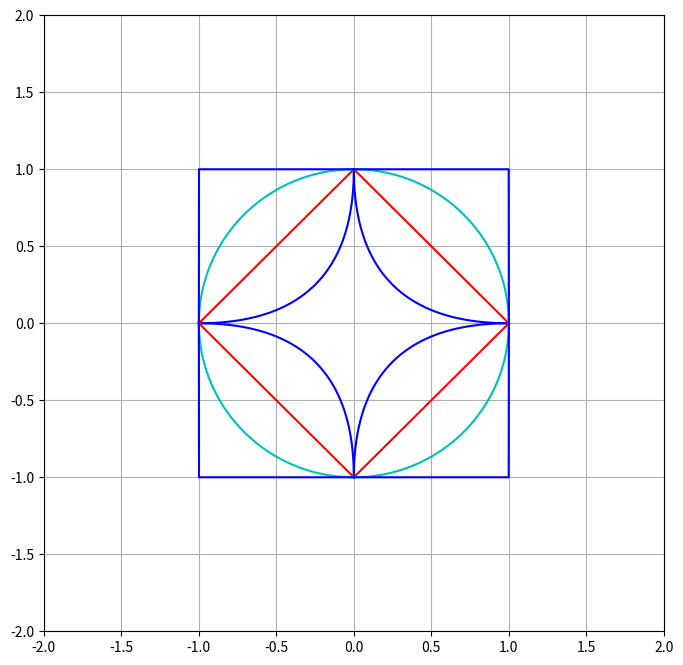

The matplotlib source for this figure:
# -*- coding: utf-8 -*-
"""
Spyder Editor

This is a temporary script file.
"""
#%%
import matplotlib.pyplot as plt
from matplotlib import animation
import numpy as np
import math
from mpl_toolkits.mplot3d import Axes3D

def p_value(x,p):
    return np.power((1-np.power(x,p)),1/p)

def p3_value(X,Y,p):
    z0 = 1-np.power(X,p)-np.power(Y,p)
    z0[z0<0] = 0
    z1 = np.where(z0 > 0, np.power(z0,1/p), 0)
    return z1


class Paint_F(object):
    def __init__(self,dimention):
        self.dimention = dimention
    
    
    def paint(self):
        p = self.dimention
        if p==2:
            self.norm_2d()
        else:
            self.norm_3d()
    def norm_2d(self):
        plt.figure(figsize = (8,8))
        x_05 = np.linspace(0,1,1000)
        z = p_value(x_05,0.5)
        plt.plot(x_05,p_value(x_05,0.5),color = 'b')
        plt.plot(x_05,-p_value(x_05,0.5),color = 'b')
        plt.plot(-x_05,p_value(x_05,0.5),color = 'b')
        plt.plot(-x_05,-p_value(x_05,0.5),color = 'b')
        plt.plot(x_05,p_value(x_05,1),color = 'r')
        plt.plot(x_05,-p_value(x_05,1),color = 'r')
        plt.plot(-x_05,p_value(x_05,1),color = 'r')
        plt.plot(-x_05,-p_value(x_05,1),color = 'r')        
        plt.plot(x_05,p_value(x_05,2),color = 'c')
        plt.plot(x_05,-p_value(x_05,2),color = 'c')
        plt.plot(-x_05,p_value(x_05,2),color = 'c')
        plt.plot(-x_05,-p_value(x_05,2),color = 'c')
        plt.plot(x_05,p_value(x_05,1000000),color = 'b') # to simulate infinity
        plt.plot(x_05,-p_value(x_05,1000000),color = 'b')
        plt.plot(-x_05,p_value(x_05,1000000),color = 'b')
        plt.plot(-x_05,-p_value(x_05,1000000),color = 'b')        
        plt.ylim(-2, 2)
        plt.xlim(-2, 2)
        plt.grid(True)
        plt.show()
        
    def self_plot_k(self,p):
        fig = plt.figure(figsize = (8,8)) 
#        plt.subplot(2,2,1)
        ax = Axes3D(fig)
        x_3 = np.linspace(0,1,100)
        y_3 = np.linspace(0,1,100)
        X_3, Y_3 = np.meshgrid(x_3, y_3)
        
        #Z_3 = p3_value(X_3,Y_3,1)
        z2 = p3_value(X_3,Y_3,p)
        ax.plot_surface(X_3, Y_3, z2, rstride=1, cstride=1, cmap='bone')
        ax.plot_surface(X_3, Y_3, -z2 , rstride=1, cstride=1, cmap='bone')
        ax.plot_surface(X_3, -Y_3, z2 , rstride=1, cstride=1, cmap='bone')
        ax.plot_surface(X_3, -Y_3, -z2 , rstride=1, cstride=1, cmap='bone')
        ax.plot_surface(-X_3, Y_3, z2 , rstride=1, cstride=1, cmap='bone')
        ax.plot_surface(-X_3, Y_3, -z2 , rstride=1, cstride=1, cmap='bone')
        ax.plot_surface(-X_3, -Y_3, z2 , rstride=1, cstride=1, cmap='bone')
        ax.plot_surface(-X_3, -Y_3, -z2 , rstride=1, cstride=1, cmap='bone')
        ax.title.set_text(("Norm "+str(p)))
    
    
    def norm_3d(self):
        self.self_plot_k(2)
        self.self_plot_k(1)
        self.self_plot_k(0.5)
        self.self_plot_k(1000000)
#        plt.subplot(2,2,2)
#        z1 = p3_value(X_3,Y_3,1)
#        ax.plot_surface(X_3, Y_3, z1, rstride=1, cstride=1, cmap='bone')
#        ax.plot_surface(X_3, Y_3, -z1 , rstride=1, cstride=1, cmap='bone')
#        ax.plot_surface(X_3, -Y_3, z1 , rstride=1, cstride=1, cmap='bone')
#        ax.plot_surface(X_3, -Y_3, -z1 , rstride=1, cstride=1, cmap='bone')
#        ax.plot_surface(-X_3, Y_3, z1 , rstride=1, cstride=1, cmap='bone')
#        ax.plot_surface(-X_3, Y_3, -z1 , rstride=1, cstride=1, cmap='bone')
#        ax.plot_surface(-X_3, -Y_3, z1 , rstride=1, cstride=1, cmap='bone')
#        ax.plot_surface(-X_3, -Y_3, -z1 , rstride=1, cstride=1, cmap='bone')
#        plt.plot(x,p_value(x_05_1,0.5),color = 'b')
#        plt.plot(x_05,-p_value(x_05_1,0.5),color = 'b')
#        plt.plot(-x_05,p_value(x_05_1,0.5),color = 'b')
#        plt.plot(-x_05,-p_value(x_05_1,0.5),color = 'b')
#        plt.plot(x_05,p_value(x_05_1,1),color = 'r')
#        plt.plot(x_05,-p_value(x_05_1,1),color = 'r')
#        plt.plot(-x_05,p_value(x_05_1,1),color = 'r')
#        plt.plot(-x_05,-p_value(x_05_1,1),color = 'r')        
#        plt.plot(x_05,p_value(x_05_1,2),color = 'c')
#        plt.plot(x_05,-p_value(x_05_1,2),color = 'c')
#        plt.plot(-x_05,p_value(x_05_1,2),color = 'c')
#        plt.plot(-x_05,-p_value(x_05_1,2),color = 'c')
#        plt.plot(x_05,p_value(x_05_1,10000),color = 'b') # to simulate infinity
#        plt.plot(x_05,-p_value(x_05_1,10000),color = 'b')
#        plt.plot(-x_05,p_value(x_05_1,10000),color = 'b')
#        plt.plot(-x_05,-p_value(x_05_1,10000),color = 'b')        
        plt.show()        
        
        
    #handles, labels = ax.get_legend_handles_labels(
def main():
    Paint = Paint_F(2)
    Paint.paint()


if __name__ == "__main__":
    main()
